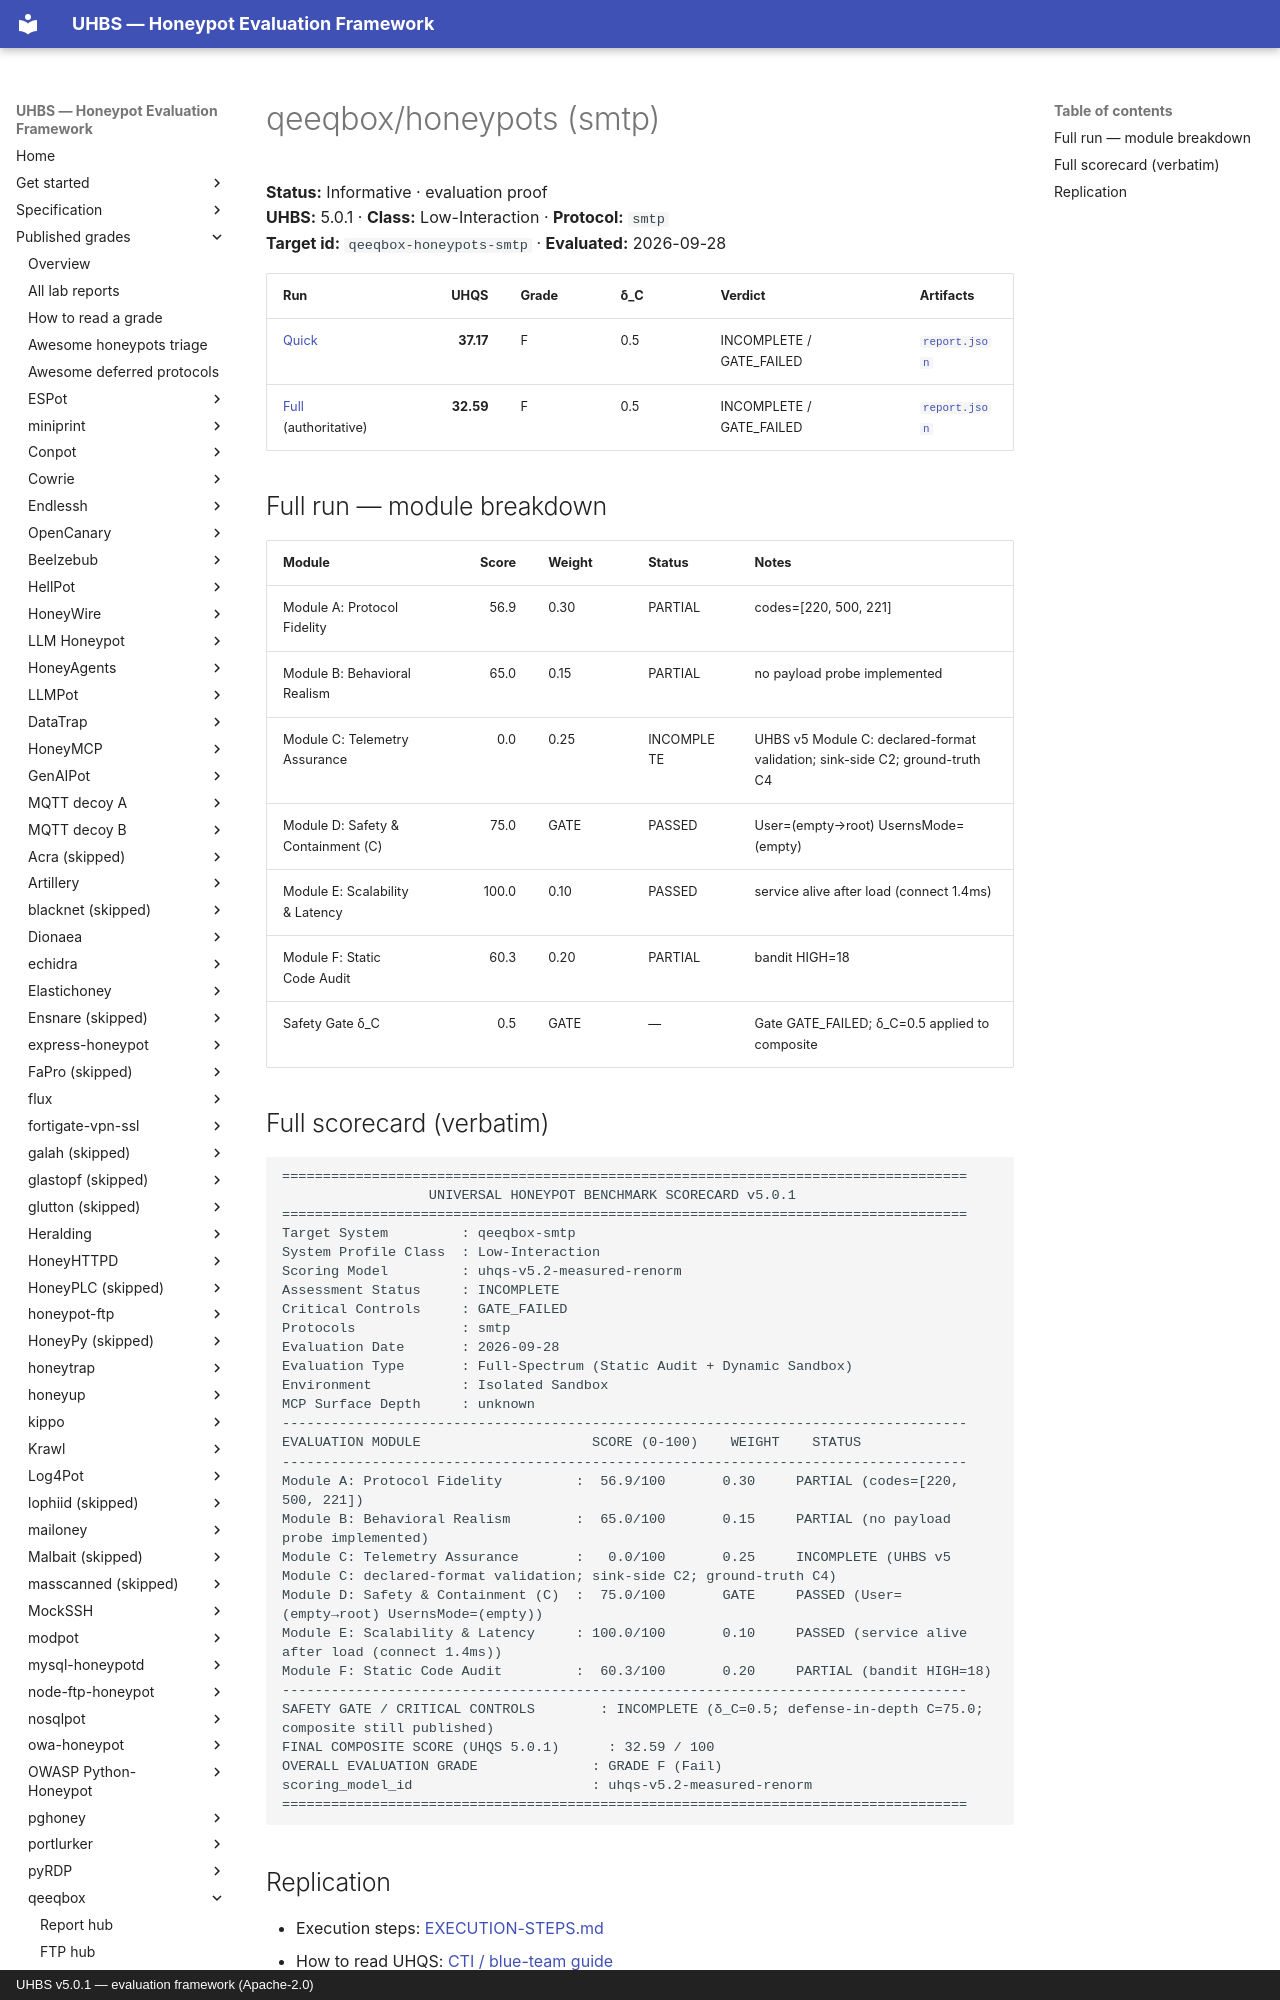

repository: uhbs/uhbs-standard · page: conformance/latest/results-5.0.1/qeeqbox-honeypots/smtp/index.html · generator: mkdocs · copyright: UHBS v5.0.1 — evaluation framework (Apache-2.0)

# qeeqbox/honeypots (smtp)

**Status:** Informative · evaluation proof  
**UHBS:** 5.0.1 · **Class:** Low-Interaction · **Protocol:** `smtp`  
**Target id:** `qeeqbox-honeypots-smtp` · **Evaluated:** 2026-09-28

| Run | UHQS | Grade | δ_C | Verdict | Artifacts |
| --- | ---: | --- | --- | --- | --- |
| [Quick](quick/SCORECARD.txt) | **37.17** | F | 0.5 | INCOMPLETE / GATE_FAILED | [`report.json`](quick/report.json) |
| [Full](full/SCORECARD.txt) (authoritative) | **32.59** | F | 0.5 | INCOMPLETE / GATE_FAILED | [`report.json`](full/report.json) |

## Full run — module breakdown

| Module | Score | Weight | Status | Notes |
| --- | ---: | --- | --- | --- |
| Module A: Protocol Fidelity | 56.9 | 0.30 | PARTIAL | codes=[220, 500, 221] |
| Module B: Behavioral Realism | 65.0 | 0.15 | PARTIAL | no payload probe implemented |
| Module C: Telemetry Assurance | 0.0 | 0.25 | INCOMPLETE | UHBS v5 Module C: declared-format validation; sink-side C2; ground-truth C4 |
| Module D: Safety & Containment (C) | 75.0 | GATE | PASSED | User=(empty→root) UsernsMode=(empty) |
| Module E: Scalability & Latency | 100.0 | 0.10 | PASSED | service alive after load (connect 1.4ms) |
| Module F: Static Code Audit | 60.3 | 0.20 | PARTIAL | bandit HIGH=18 |
| Safety Gate δ_C | 0.5 | GATE | — | Gate GATE_FAILED; δ_C=0.5 applied to composite |
